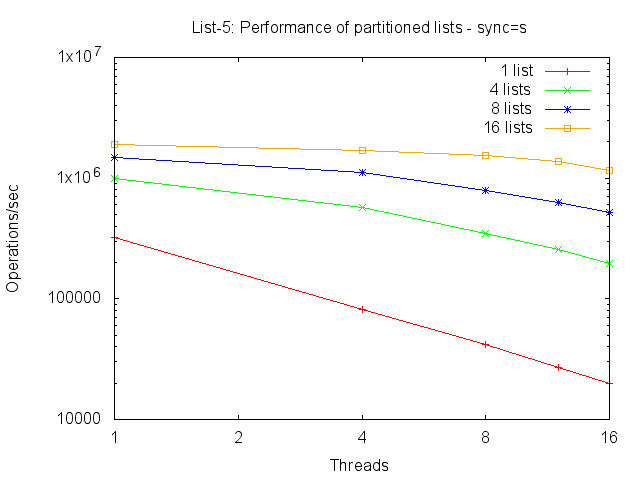

The table this chart was drawn from, first rows:
list-none-s, 1, 1000, 1, 3000, 9345906, 3115, 59
list-none-s, 1, 1000, 4, 3000, 3035662, 1011, 57
list-none-s, 1, 1000, 8, 3000, 2010724, 670, 57
list-none-s, 1, 1000, 16, 3000, 1586888, 528, 62
list-none-s, 4, 1000, 1, 12000, 146297255, 12191, 36112
list-none-s, 4, 1000, 4, 12000, 21073048, 1756, 2815
list-none-s, 4, 1000, 8, 12000, 10847680, 903, 965
list-none-s, 4, 1000, 16, 12000, 7072127, 589, 428
list-none-s, 8, 1000, 1, 24000, 569629282, 23734, 164865
list-none-s, 8, 1000, 4, 24000, 68865339, 2869, 14028
list-none-s, 8, 1000, 8, 24000, 30303691, 1262, 4536
list-none-s, 8, 1000, 16, 24000, 15581478, 649, 1535
list-none-s, 12, 1000, 1, 36000, 1346380848, 37399, 401745
list-none-s, 12, 1000, 4, 36000, 141360433, 3926, 33862
list-none-s, 12, 1000, 8, 36000, 57113966, 1586, 10634
list-none-s, 12, 1000, 16, 36000, 26067986, 724, 3331
list-none-s, 16, 1000, 1, 48000, 2434506381, 50718, 740428
list-none-s, 16, 1000, 4, 48000, 246303973, 5131, 63532
list-none-s, 16, 1000, 8, 48000, 91826490, 1913, 19244
list-none-s, 16, 1000, 16, 48000, 41720791, 869, 6317
